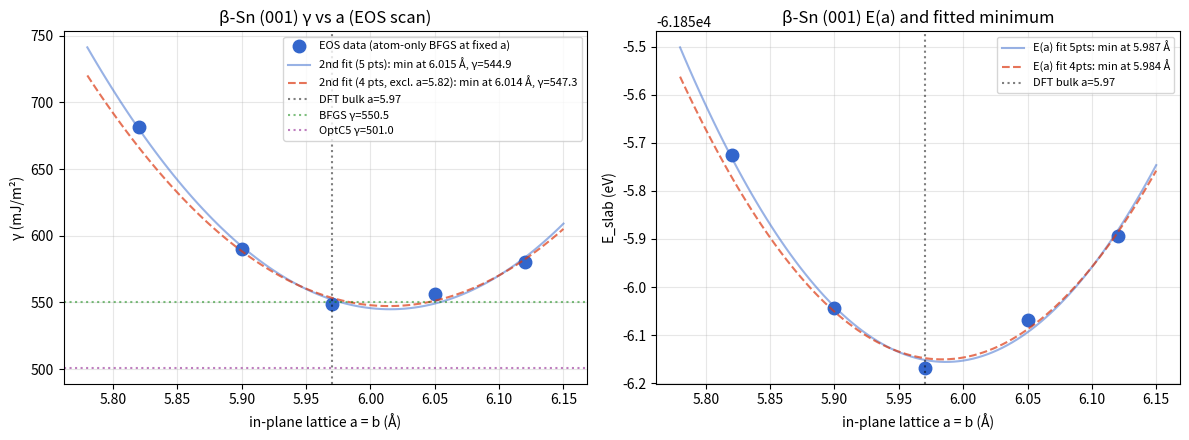

The script that saved this image: (Note: this script raises an exception after producing the figure.)
"""Fit γ(a) for (001) slab EOS scan and compare with BFGS/OptC5."""
import os
import json
import numpy as np
import matplotlib.pyplot as plt

HA_EV = 27.211386245988
EV_A2_TO_MJ_M2 = 16021.766

E_bulk_Ha = -284.157741623577
E_bulk_per_atom_eV = (E_bulk_Ha / 4.0) * HA_EV

# EOS scan points (from log.txt parsing)
data = [
    {'a': 5.82, 'E_Ha': -2273.156004576403, 'fmax': 7.26e-4, 'md': 221},
    {'a': 5.90, 'E_Ha': -2273.167681298297, 'fmax': 2.97e-4, 'md': 155},
    {'a': 5.97, 'E_Ha': -2273.172231377641, 'fmax': 1.75e-4, 'md': 77},
    {'a': 6.05, 'E_Ha': -2273.168561403050, 'fmax': 2.68e-4, 'md': 172},
    {'a': 6.12, 'E_Ha': -2273.162176950991, 'fmax': 2.97e-4, 'md': 114},
]

n_slab = 32

print(f"{'a (Å)':>7} {'E_slab (eV)':>13} {'dE (eV)':>8} {'A (Å²)':>8} "
      f"{'γ (mJ/m²)':>11} {'fmax':>10}")
print('-' * 66)

a_list, g_list, E_list = [], [], []
for d in data:
    a = d['a']
    E_slab_eV = d['E_Ha'] * HA_EV
    dE = E_slab_eV - n_slab * E_bulk_per_atom_eV
    A = a * a
    gamma = dE / (2 * A) * EV_A2_TO_MJ_M2
    print(f"{a:>7.2f} {E_slab_eV:>13.3f} {dE:>8.3f} {A:>8.3f} {gamma:>11.2f} {d['fmax']:>10.2e}")
    a_list.append(a); g_list.append(gamma); E_list.append(E_slab_eV)

a_arr = np.array(a_list)
g_arr = np.array(g_list)
E_arr = np.array(E_list)

# Fit γ vs a with 2nd-order polynomial
# Use all 5 points; also try 4 points (excluding a=5.82 which is poorly converged)
print()
print('--- quadratic fit γ(a) = p0 + p1*a + p2*a² ---')
p_all = np.polyfit(a_arr, g_arr, 2)
a_opt_all = -p_all[1] / (2 * p_all[0])
g_min_all = np.polyval(p_all, a_opt_all)
print(f"5 points : a_opt = {a_opt_all:.4f} Å,  γ_min = {g_min_all:.1f} mJ/m²")

mask4 = a_arr != 5.82
p4 = np.polyfit(a_arr[mask4], g_arr[mask4], 2)
a_opt_4 = -p4[1] / (2 * p4[0])
g_min_4 = np.polyval(p4, a_opt_4)
print(f"4 points : a_opt = {a_opt_4:.4f} Å,  γ_min = {g_min_4:.1f} mJ/m²")

# Also fit E(a) and locate minimum (cell relaxation proper)
print()
print('--- quadratic fit E(a) ---')
pE_all = np.polyfit(a_arr, E_arr, 2)
a_opt_E_all = -pE_all[1] / (2 * pE_all[0])
E_min_all = np.polyval(pE_all, a_opt_E_all)
# γ at fitted minimum of E, using fitted a_opt
g_at_E_min = (E_min_all - n_slab * E_bulk_per_atom_eV) / (2 * a_opt_E_all**2) * EV_A2_TO_MJ_M2
print(f"5 points : a_opt = {a_opt_E_all:.4f} Å,  E_min = {E_min_all:.3f} eV,  γ = {g_at_E_min:.1f} mJ/m²")

pE_4 = np.polyfit(a_arr[mask4], E_arr[mask4], 2)
a_opt_E_4 = -pE_4[1] / (2 * pE_4[0])
E_min_4 = np.polyval(pE_4, a_opt_E_4)
g_at_E_min_4 = (E_min_4 - n_slab * E_bulk_per_atom_eV) / (2 * a_opt_E_4**2) * EV_A2_TO_MJ_M2
print(f"4 points : a_opt = {a_opt_E_4:.4f} Å,  E_min = {E_min_4:.3f} eV,  γ = {g_at_E_min_4:.1f} mJ/m²")

# Reference BFGS (atom-only @ a=5.97) and OptC5 (broken symmetry)
bfgs_gamma = 550.5
optc5_gamma = 501.0

# Figure
fig, (ax1, ax2) = plt.subplots(1, 2, figsize=(12, 4.5))
a_fit = np.linspace(5.78, 6.15, 100)
ax1.plot(a_arr, g_arr, 'o', color='#3366cc', ms=9, label='EOS data (atom-only BFGS at fixed a)')
ax1.plot(a_fit, np.polyval(p_all, a_fit), '-', color='#3366cc', alpha=0.5,
         label=f'2nd fit (5 pts): min at {a_opt_all:.3f} Å, γ={g_min_all:.1f}')
ax1.plot(a_fit, np.polyval(p4, a_fit), '--', color='#dc3912', alpha=0.7,
         label=f'2nd fit (4 pts, excl. a=5.82): min at {a_opt_4:.3f} Å, γ={g_min_4:.1f}')
ax1.axvline(5.97, color='k', ls=':', alpha=0.5, label='DFT bulk a=5.97')
ax1.axhline(bfgs_gamma, color='green', ls=':', alpha=0.5, label=f'BFGS γ={bfgs_gamma:.1f}')
ax1.axhline(optc5_gamma, color='purple', ls=':', alpha=0.5, label=f'OptC5 γ={optc5_gamma:.1f}')
ax1.set_xlabel('in-plane lattice a = b (Å)')
ax1.set_ylabel('γ (mJ/m²)')
ax1.set_title('β-Sn (001) γ vs a (EOS scan)')
ax1.legend(fontsize=8)
ax1.grid(alpha=0.3)

ax2.plot(a_arr, E_arr, 'o', color='#3366cc', ms=9)
ax2.plot(a_fit, np.polyval(pE_all, a_fit), '-', color='#3366cc', alpha=0.5,
         label=f'E(a) fit 5pts: min at {a_opt_E_all:.3f} Å')
ax2.plot(a_fit, np.polyval(pE_4, a_fit), '--', color='#dc3912', alpha=0.7,
         label=f'E(a) fit 4pts: min at {a_opt_E_4:.3f} Å')
ax2.axvline(5.97, color='k', ls=':', alpha=0.5, label='DFT bulk a=5.97')
ax2.set_xlabel('in-plane lattice a = b (Å)')
ax2.set_ylabel('E_slab (eV)')
ax2.set_title('β-Sn (001) E(a) and fitted minimum')
ax2.legend(fontsize=8)
ax2.grid(alpha=0.3)

plt.tight_layout()
outp = os.path.expanduser('~/projects/beta-sn-elasticity/surface_gb/figures/slab_001_EOS.png')
plt.savefig(outp, dpi=150, bbox_inches='tight')
print(f"\nsaved -> {outp}")
